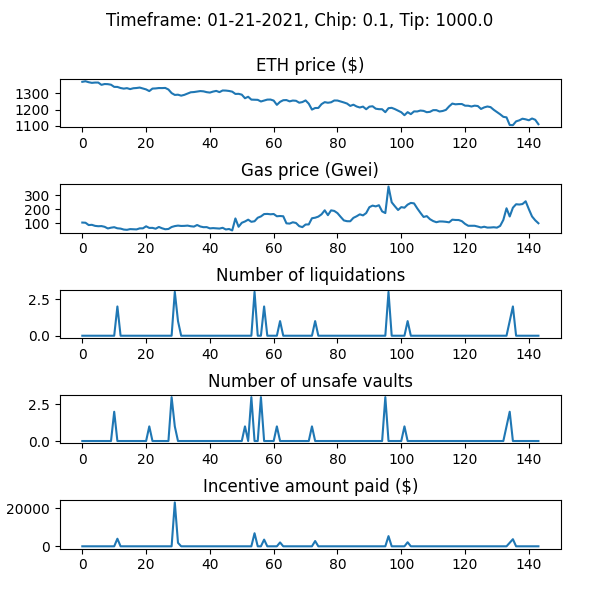

The file beside this chart, header and first rows:
WETH_price, gas_price_gwei, num_new_barks, num_sales_taken, incentive_amount, num_unsafe_vaults, auction_debt, avg_time_to_liquidation
1368, 104.5, 0, 0, 0.0, 0, 0.0, 
1372, 103.2, 0, 0, 0.0, 0, 0.0, 
1366, 86.58, 0, 0, 0.0, 0, 0.0, 
1362, 88.21, 0, 0, 0.0, 0, 0.0, 
1364, 80.72, 0, 0, 0.0, 0, 0.0, 
1364, 78.13, 0, 0, 0.0, 0, 0.0, 
1350, 79.21, 0, 0, 0.0, 0, 0.0, 
1355, 74.06, 0, 0, 0.0, 0, 0.0, 
1354, 62.14, 0, 0, 0.0, 0, 0.0, 
1350, 67.73, 0, 0, 0.0, 0, 0.0, 
1337, 71.22, 0, 0, 0.0, 2, 0.0, 
1337, 63.26, 2, 0, 3987, 0, 19867, 1.096
1330, 61.13, 0, 0, 0.0, 0, 19867, 1.096
1327, 54.3, 0, 0, 0.0, 0, 19867, 1.096
1330, 52.38, 0, 0, 0.0, 0, 19867, 1.096
1324, 57.5, 0, 0, 0.0, 0, 19867, 1.096
1329, 56.62, 0, 0, 0.0, 0, 19867, 1.096
1330, 55.34, 0, 0, 0.0, 0, 19867, 1.096
1333, 62.91, 0, 0, 0.0, 0, 19867, 1.096
1328, 63.05, 0, 0, 0.0, 0, 19867, 1.096
1322, 77.67, 0, 0, 0.0, 0, 19867, 1.096
1312, 65.96, 0, 0, 0.0, 1, 19867, 1.096
1327, 66.39, 0, 0, 0.0, 0, 19867, 1.096
1328, 60.23, 0, 2, 0.0, 0, 0.0, 1.096
1330, 72.93, 0, 0, 0.0, 0, 0.0, 1.096
1330, 63.47, 0, 0, 0.0, 0, 0.0, 1.096
1331, 56.52, 0, 0, 0.0, 0, 0.0, 1.096
1321, 58.39, 0, 0, 0.0, 0, 0.0, 1.096
1300, 72.59, 0, 0, 0.0, 3, 0.0, 1.096
1289, 79.15, 3, 0, 23073, 1, 200733, 1.096
1290, 82.66, 1, 0, 1829, 0, 209022, 1.096
1284, 80.12, 0, 0, 0.0, 0, 209022, 1.096
1289, 80.67, 0, 0, 0.0, 0, 209022, 1.096
1297, 82.66, 0, 0, 0.0, 0, 209022, 1.096
1305, 78.11, 0, 0, 0.0, 0, 209022, 1.096
1306, 75.58, 0, 0, 0.0, 0, 209022, 1.096
1309, 87.05, 0, 0, 0.0, 0, 209022, 1.096
1312, 76.2, 0, 0, 0.0, 0, 209022, 1.096
1310, 71.2, 0, 0, 0.0, 0, 209022, 1.096
1305, 71.84, 0, 0, 0.0, 0, 209022, 1.096
1303, 62.77, 0, 0, 0.0, 0, 209022, 1.096
1309, 64.73, 0, 0, 0.0, 0, 209022, 1.096
1313, 63.05, 0, 6, 0.0, 0, 132968, 1.096
1306, 61.33, 0, 0, 0.0, 0, 132968, 1.096
1315, 66.84, 0, 0, 0.0, 0, 132968, 1.096
1315, 54.85, 0, 0, 0.0, 0, 132968, 1.096
1312, 58.28, 0, 0, 0.0, 0, 132968, 1.096
1308, 47.94, 0, 0, 0.0, 0, 132968, 1.096
1295, 134.1, 0, 0, 0.0, 0, 132968, 1.096
1295, 74.28, 0, 0, 0.0, 0, 132968, 1.096
1290, 102.9, 0, 0, 0.0, 0, 132968, 1.096
1268, 112.3, 0, 0, 0.0, 1, 132968, 1.096
1277, 125.2, 0, 0, 0.0, 0, 132968, 1.096
1260, 109.9, 0, 0, 0.0, 3, 132968, 1.096
1259, 114, 3, 0, 6868, 0, 171650, 1.095
1259, 139.1, 0, 0, 0.0, 0, 171650, 1.095
1249, 148.6, 0, 0, 0.0, 3, 171650, 1.095
1254, 165.4, 2, 0, 3525, 0, 186899, 1.095
1260, 166.6, 0, 0, 0.0, 0, 186899, 1.095
1260, 163.9, 0, 0, 0.0, 0, 186899, 1.095
... 84 more rows
